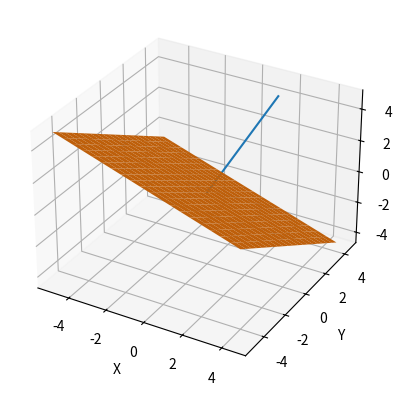

Here is the Python script that generated this plot:
#!/usr/bin/env python
# coding=utf-8

from mpl_toolkits.mplot3d import axes3d
import matplotlib.pyplot as plt
import numpy as np

a1 = [2,3,5]
A1=np.array(a1).reshape(1,3)


fig = plt.figure()
ax = fig.add_subplot(111, projection='3d')
ax.set_xlabel('X')
ax.set_ylabel('Y')
ax.set_zlabel('Z')

plt.plot([0,2],[0,3],[0,5])

x1, y1 = np.mgrid[-5:5:0.5, -5:5:0.5]
z1 = -(a1[0] * x1 + a1[1]*y1) / a1[2]
ax.plot_surface(x1,y1,z1)


plt.show()
###########################################3
# from mpl_toolkits.mplot3d.axes3d import Axes3D
# from matplotlib import cm
# import matplotlib.pyplot as plt
# import numpy as np

# fig = plt.figure()
# ax = fig.add_subplot(1, 1, 1, projection='3d')
# X=np.arange(1,10,1)
# Y=np.arange(1,20,1)
# X, Y = np.meshgrid(X, Y)
# Z = X**3 + Y**2
# surf = ax.plot_surface(X, Y, Z, rstride=1, cstride=1,
# cmap=cm.jet,linewidth=0, antialiased=False)
# ax.set_zlim3d(0,1000)
# fig.colorbar(surf, shrink=0.5, aspect=5)
# plt.show()